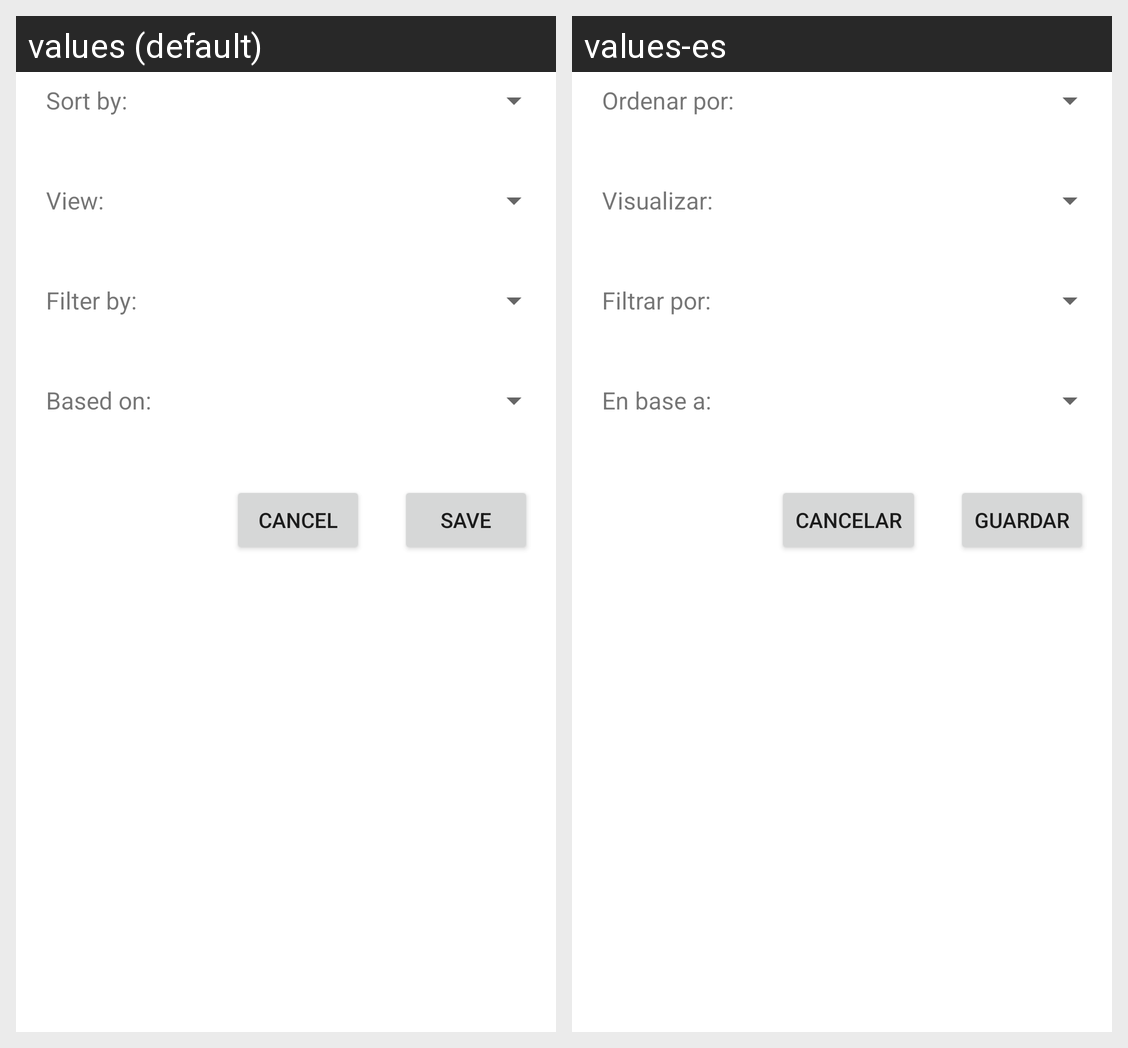

Here is an Android app screen in its default locale and in the app's own translations. Write out the translated-string differences for the strings that appear on this screen.
Android screen res/layout/dialog_filter.xml rendered under 2 locales, left to right: values (default), values-es. Device: Nexus 5 (rendered at 1080×1920; each locale shown at half size, 540×960, under a caption strip naming it); theme Theme.Fithubmobile.
Strings drawn on this screen, with the default value and each locale's value (text and hints the layout hard-codes, and strings that could not be matched under every locale, appear in the picture but are not listed):

filter_spinner_title
  values: Filter by:
  values-es: Filtrar por:

order_spinner_title
  values: View:
  values-es: Visualizar:

based_spinner_title
  values: Based on:
  values-es: En base a:

sort_spinner_title
  values: Sort by:
  values-es: Ordenar por:

save_btn
  values: Save
  values-es: Guardar

cancel_btn
  values: Cancel
  values-es: Cancelar
